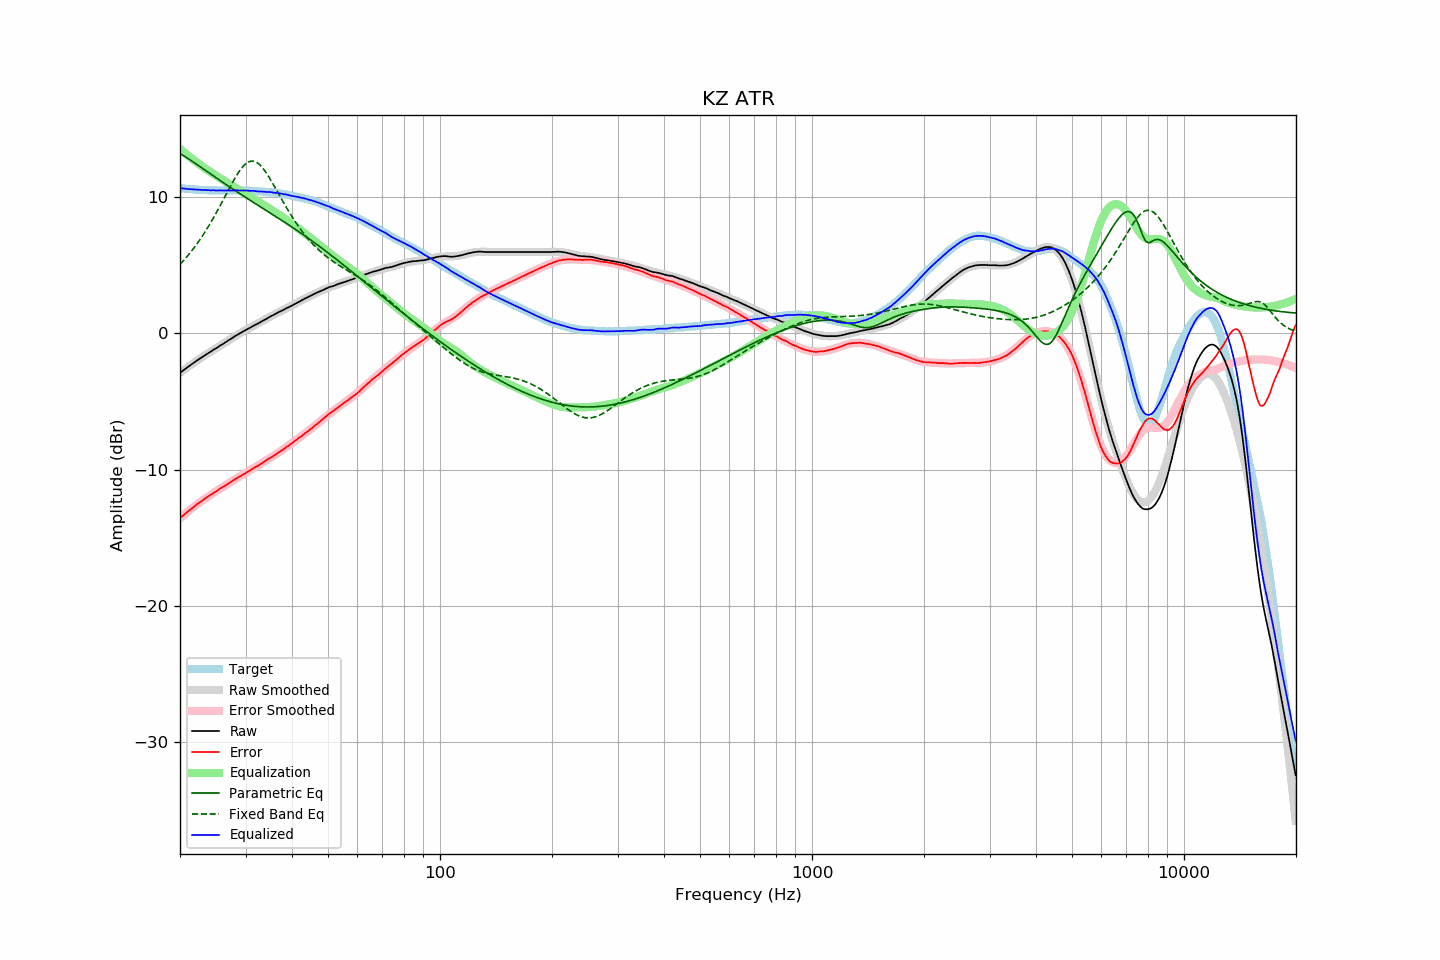

Source data for this figure (header and first rows):
frequency, raw, error, smoothed, error_smoothed, equalization, parametric_eq, fixed_band_eq, equalized_raw, equalized_smoothed, target
20.00, -2.89, -13.57, -2.89, -13.57, 13.57, 13.22, 5.07, 10.68, 10.68, 10.68
20.20, -2.80, -13.47, -2.80, -13.47, 13.47, 13.15, 5.20, 10.67, 10.67, 10.67
20.40, -2.71, -13.37, -2.71, -13.37, 13.37, 13.08, 5.33, 10.66, 10.66, 10.66
20.61, -2.63, -13.27, -2.63, -13.27, 13.27, 13.01, 5.46, 10.64, 10.64, 10.65
20.81, -2.54, -13.17, -2.54, -13.17, 13.17, 12.93, 5.60, 10.63, 10.63, 10.63
21.02, -2.45, -13.07, -2.46, -13.08, 13.08, 12.86, 5.74, 10.62, 10.62, 10.61
21.23, -2.37, -12.98, -2.37, -12.98, 12.98, 12.78, 5.88, 10.61, 10.61, 10.60
21.44, -2.28, -12.90, -2.29, -12.89, 12.89, 12.70, 6.03, 10.60, 10.60, 10.61
21.66, -2.20, -12.80, -2.20, -12.79, 12.79, 12.62, 6.18, 10.59, 10.59, 10.59
21.87, -2.12, -12.71, -2.12, -12.70, 12.70, 12.54, 6.34, 10.58, 10.58, 10.59
22.09, -2.03, -12.60, -2.04, -12.61, 12.61, 12.46, 6.50, 10.58, 10.57, 10.57
22.31, -1.95, -12.52, -1.96, -12.52, 12.52, 12.38, 6.66, 10.57, 10.57, 10.57
22.54, -1.88, -12.43, -1.88, -12.44, 12.44, 12.30, 6.83, 10.56, 10.56, 10.56
22.76, -1.80, -12.36, -1.80, -12.35, 12.35, 12.22, 7.00, 10.55, 10.55, 10.56
22.99, -1.72, -12.27, -1.72, -12.27, 12.27, 12.13, 7.18, 10.55, 10.55, 10.55
23.22, -1.64, -12.18, -1.64, -12.19, 12.19, 12.05, 7.36, 10.54, 10.54, 10.53
23.45, -1.56, -12.11, -1.57, -12.10, 12.10, 11.97, 7.54, 10.54, 10.54, 10.54
23.69, -1.49, -12.02, -1.49, -12.02, 12.02, 11.89, 7.73, 10.54, 10.53, 10.53
23.92, -1.41, -11.93, -1.41, -11.94, 11.94, 11.80, 7.93, 10.53, 10.53, 10.52
24.16, -1.34, -11.87, -1.34, -11.87, 11.87, 11.72, 8.13, 10.52, 10.53, 10.53
24.40, -1.26, -11.79, -1.27, -11.79, 11.79, 11.64, 8.33, 10.53, 10.52, 10.53
24.65, -1.18, -11.71, -1.19, -11.71, 11.71, 11.56, 8.54, 10.53, 10.52, 10.53
24.89, -1.12, -11.65, -1.12, -11.64, 11.64, 11.48, 8.75, 10.51, 10.52, 10.52
25.14, -1.05, -11.57, -1.04, -11.56, 11.56, 11.40, 8.96, 10.51, 10.52, 10.51
25.39, -0.97, -11.48, -0.97, -11.48, 11.48, 11.31, 9.18, 10.51, 10.51, 10.51
25.65, -0.88, -11.39, -0.89, -11.41, 11.41, 11.23, 9.40, 10.52, 10.51, 10.51
25.91, -0.82, -11.33, -0.82, -11.33, 11.33, 11.15, 9.62, 10.51, 10.51, 10.51
26.16, -0.75, -11.27, -0.74, -11.25, 11.25, 11.07, 9.84, 10.50, 10.51, 10.51
26.43, -0.68, -11.19, -0.67, -11.18, 11.18, 10.99, 10.07, 10.50, 10.51, 10.51
26.69, -0.59, -11.10, -0.59, -11.10, 11.10, 10.91, 10.29, 10.51, 10.51, 10.51
26.96, -0.51, -11.02, -0.52, -11.03, 11.03, 10.84, 10.51, 10.51, 10.51, 10.51
27.23, -0.44, -10.95, -0.44, -10.95, 10.95, 10.76, 10.74, 10.51, 10.51, 10.51
27.50, -0.37, -10.88, -0.37, -10.88, 10.88, 10.68, 10.96, 10.51, 10.51, 10.50
27.77, -0.29, -10.80, -0.29, -10.81, 10.81, 10.60, 11.17, 10.51, 10.51, 10.51
28.05, -0.21, -10.72, -0.22, -10.73, 10.73, 10.52, 11.38, 10.52, 10.51, 10.51
28.33, -0.14, -10.66, -0.15, -10.66, 10.66, 10.45, 11.58, 10.52, 10.51, 10.52
28.62, -0.07, -10.59, -0.08, -10.59, 10.59, 10.37, 11.77, 10.52, 10.51, 10.51
28.90, -0.00, -10.52, -0.01, -10.52, 10.52, 10.29, 11.94, 10.52, 10.51, 10.52
29.19, 0.06, -10.46, 0.06, -10.45, 10.45, 10.22, 12.11, 10.51, 10.51, 10.52
29.48, 0.13, -10.39, 0.13, -10.38, 10.38, 10.14, 12.25, 10.51, 10.51, 10.51
29.78, 0.20, -10.31, 0.19, -10.31, 10.31, 10.06, 12.38, 10.51, 10.51, 10.51
30.08, 0.27, -10.24, 0.26, -10.24, 10.24, 9.99, 12.49, 10.51, 10.50, 10.51
30.38, 0.33, -10.17, 0.33, -10.17, 10.17, 9.91, 12.57, 10.50, 10.50, 10.49
30.68, 0.39, -10.10, 0.39, -10.10, 10.10, 9.84, 12.63, 10.49, 10.49, 10.49
30.99, 0.45, -10.04, 0.45, -10.03, 10.03, 9.76, 12.66, 10.48, 10.49, 10.49
31.30, 0.53, -9.96, 0.52, -9.96, 9.96, 9.69, 12.67, 10.49, 10.48, 10.48
31.61, 0.59, -9.89, 0.58, -9.89, 9.89, 9.61, 12.66, 10.48, 10.47, 10.48
31.93, 0.65, -9.81, 0.64, -9.82, 9.82, 9.54, 12.62, 10.46, 10.46, 10.45
32.24, 0.70, -9.76, 0.71, -9.75, 9.75, 9.47, 12.55, 10.44, 10.46, 10.46
32.57, 0.77, -9.68, 0.77, -9.67, 9.67, 9.39, 12.46, 10.44, 10.45, 10.44
32.89, 0.84, -9.60, 0.84, -9.60, 9.60, 9.32, 12.35, 10.44, 10.44, 10.44
33.22, 0.91, -9.53, 0.90, -9.53, 9.53, 9.24, 12.22, 10.44, 10.43, 10.43
33.55, 0.97, -9.46, 0.97, -9.46, 9.46, 9.17, 12.08, 10.42, 10.42, 10.43
33.89, 1.03, -9.39, 1.03, -9.38, 9.38, 9.09, 11.92, 10.41, 10.42, 10.41
34.23, 1.09, -9.31, 1.10, -9.31, 9.31, 9.02, 11.74, 10.40, 10.41, 10.40
34.57, 1.17, -9.22, 1.16, -9.24, 9.24, 8.95, 11.56, 10.40, 10.40, 10.39
34.92, 1.24, -9.14, 1.22, -9.16, 9.16, 8.87, 11.37, 10.40, 10.38, 10.37
35.27, 1.30, -9.09, 1.29, -9.08, 9.08, 8.80, 11.17, 10.38, 10.37, 10.39
35.62, 1.35, -9.02, 1.35, -9.01, 9.01, 8.72, 10.96, 10.35, 10.36, 10.36
35.97, 1.41, -8.95, 1.41, -8.93, 8.93, 8.65, 10.75, 10.34, 10.34, 10.35
... 635 more rows
